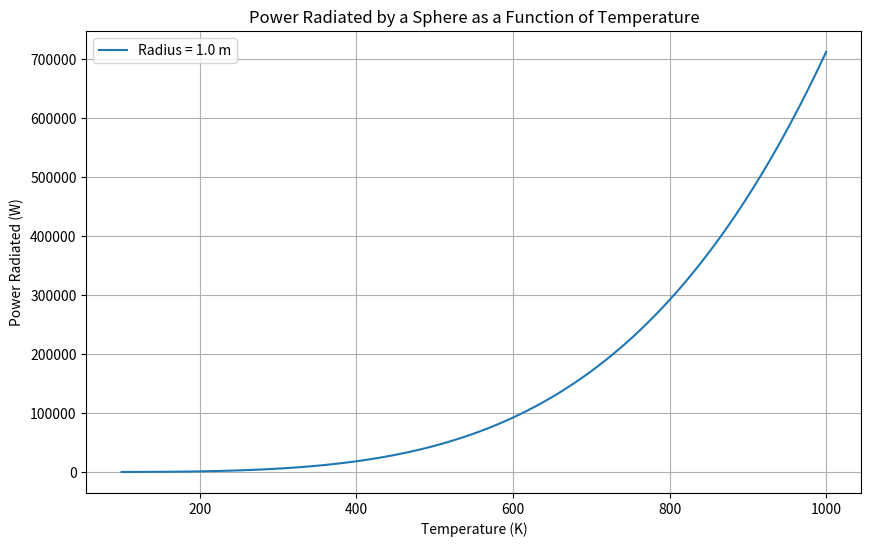

Python code for this plot:
import numpy as np
import matplotlib.pyplot as plt

# Constants
sigma = 5.67e-8  # Stefan-Boltzmann constant in W m^-2 K^-4
radius = 1.0  # Radius of the sphere in meters

# Surface area of the sphere
A = 4 * np.pi * radius**2

# Temperature range (in Kelvin)
T = np.linspace(100, 1000, 100)  # from 100K to 1000K

# Power radiated
P = sigma * A * T**4

# Plotting
plt.figure(figsize=(10, 6))
plt.plot(T, P, label=f'Radius = {radius} m')
plt.xlabel('Temperature (K)')
plt.ylabel('Power Radiated (W)')
plt.title('Power Radiated by a Sphere as a Function of Temperature')
plt.legend()
plt.grid(True)
plt.show()
